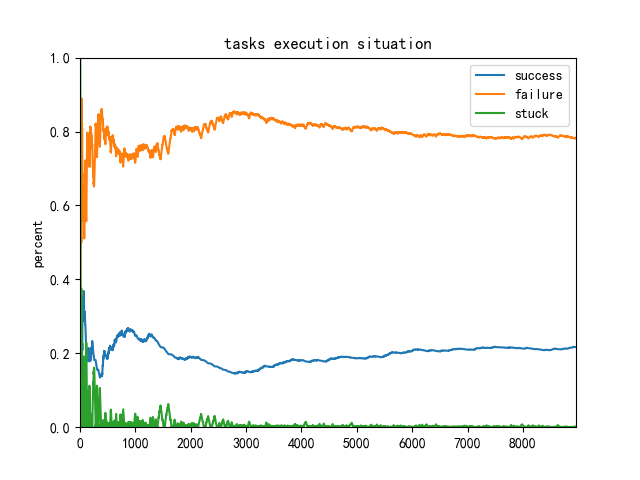

Data behind this chart, as committed beside it:
0, 0, 1
0, 0, 2
0, 0, 3
0, 0, 4
0, 0, 5
0, 0, 6
0, 1, 6
0, 2, 5
0, 3, 4
0, 4, 3
0, 5, 2
0, 6, 1
1, 6, 0
1, 6, 1
1, 6, 2
1, 6, 3
2, 6, 2
2, 7, 1
2, 8, 0
2, 8, 1
2, 8, 2
2, 8, 3
2, 8, 4
2, 8, 5
2, 8, 6
2, 9, 6
2, 10, 6
2, 11, 5
2, 12, 4
2, 13, 3
2, 14, 2
2, 15, 1
2, 16, 0
2, 16, 1
2, 16, 2
2, 16, 3
3, 16, 2
3, 17, 1
4, 17, 0
5, 17, 0
5, 17, 1
5, 17, 2
6, 17, 1
7, 17, 0
8, 17, 0
8, 17, 1
8, 17, 2
8, 17, 3
9, 17, 3
10, 17, 2
10, 18, 1
10, 19, 0
10, 19, 1
10, 19, 2
10, 19, 3
10, 19, 4
10, 19, 5
11, 19, 4
12, 19, 3
12, 20, 2
12, 21, 1
... 8,899 more rows
